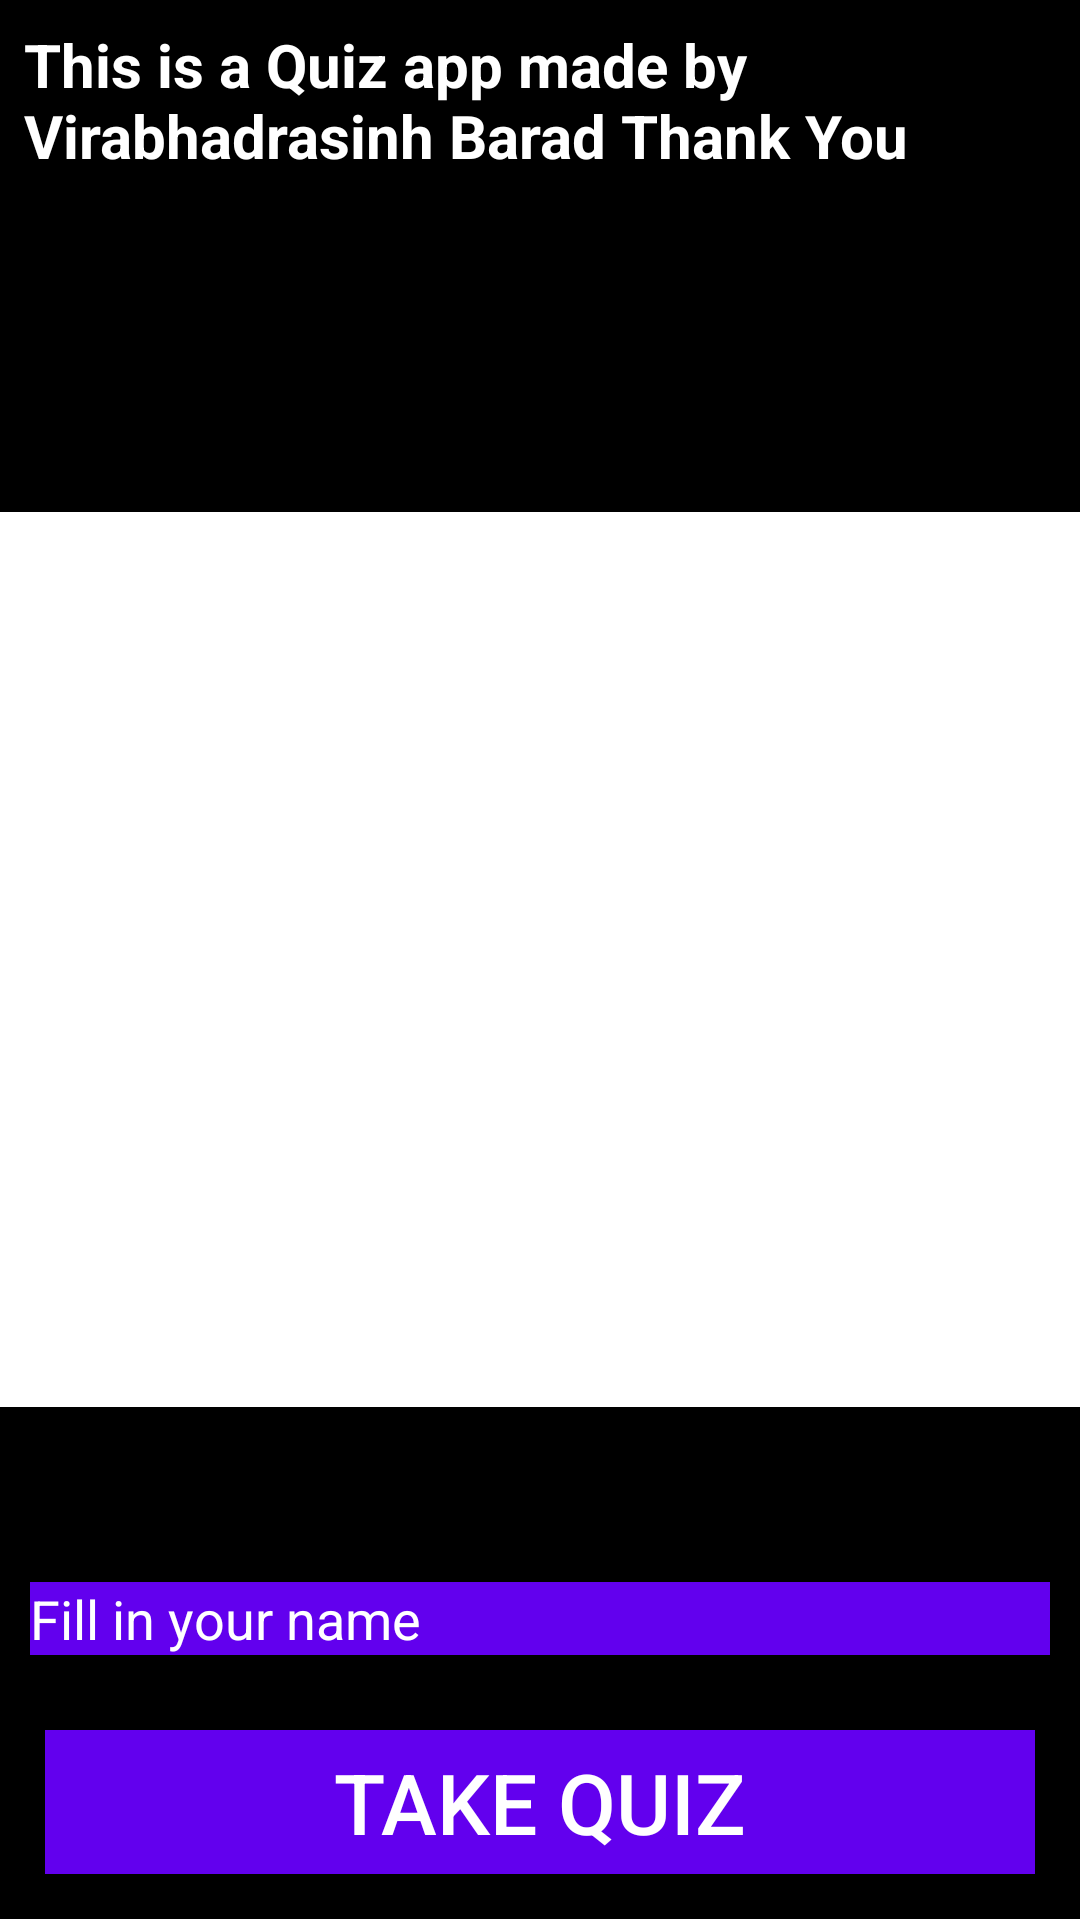

Produce the Android XML layout that renders to this screen, including the resource entries it uses.
<!-- AndroidManifest.xml: application theme Theme.19012021003_QuizApp -->
<!-- res/layout/activity_main.xml -->
<?xml version="1.0" encoding="utf-8"?>
<layout xmlns:android="http://schemas.android.com/apk/res/android"
    xmlns:tools="http://schemas.android.com/tools">

    <LinearLayout
        android:layout_width="match_parent"
        android:layout_height="match_parent"
        android:orientation="vertical">

        <TextView
            android:id="@+id/intro"
            android:layout_width="match_parent"
            android:layout_height="0dp"
            android:layout_weight="0.8"
            android:background="@android:color/black"
            android:padding="8dp"
            android:text="@string/description"
            android:textColor="@android:color/white"
            android:textSize="20sp"
            android:textStyle="bold" />

        <ImageView
            android:id="@+id/image"
            android:layout_width="match_parent"
            android:layout_height="0dp"
            android:layout_weight="1.4"
            android:scaleType="centerCrop"
            android:src="@drawable/gnu" />

        <RelativeLayout
            android:layout_width="match_parent"
            android:layout_height="0dp"
            android:layout_weight="0.8"
            android:background="@android:color/black">

            <EditText
                android:id="@+id/name_field"
                android:layout_width="match_parent"
                android:layout_height="wrap_content"
                android:layout_above="@+id/take_quiz"
                android:layout_margin="10dp"
                android:background="@color/colorPrimary"
                android:focusedByDefault="false"
                android:hint="@string/fill_name"
                android:inputType="text"
                android:textColor="@android:color/white"
                android:textColorHint="@android:color/white" />

            <Button
                android:id="@+id/take_quiz"
                android:layout_width="match_parent"
                android:layout_height="wrap_content"
                android:layout_alignParentBottom="true"
                android:layout_marginStart="15dp"
                android:layout_marginTop="15dp"
                android:layout_marginEnd="15dp"
                android:layout_marginBottom="15dp"
                android:background="@color/colorPrimary"
                android:text="@string/take_quiz"
                android:textColor="@android:color/white"
                android:textSize="28sp" />
        </RelativeLayout>
    </LinearLayout>
</layout>
<!-- resources referenced by this layout -->
<resources>
  <string name="description">This is a Quiz app made by Virabhadrasinh Barad Thank You</string>
  <string name="fill_name">Fill in your name</string>
  <string name="take_quiz">Take Quiz</string>
  <style name="Theme.19012021003_QuizApp" parent="Theme.MaterialComponents.DayNight.DarkActionBar">
          
          <item name="colorPrimary">@color/purple_500</item>
          <item name="colorPrimaryVariant">@color/purple_700</item>
          <item name="colorOnPrimary">@color/white</item>
          
          <item name="colorSecondary">@color/teal_200</item>
          <item name="colorSecondaryVariant">@color/teal_700</item>
          <item name="colorOnSecondary">@color/black</item>
          
          <item name="android:statusBarColor" tools:targetApi="l">?attr/colorPrimaryVariant</item>
          
      </style>
  <!-- not gathered from this repository: default colours our renderer supplied (Android Studio template values) -->
  <color name="purple_500">#FF6200EE</color>
  <color name="purple_700">#FF3700B3</color>
  <color name="teal_200">#FF03DAC5</color>
  <color name="teal_700">#FF018786</color>
  <color name="black">#FF000000</color>
  <color name="white">#FFFFFFFF</color>
  <color name="colorPrimary">#FF6200EE</color>
</resources>
